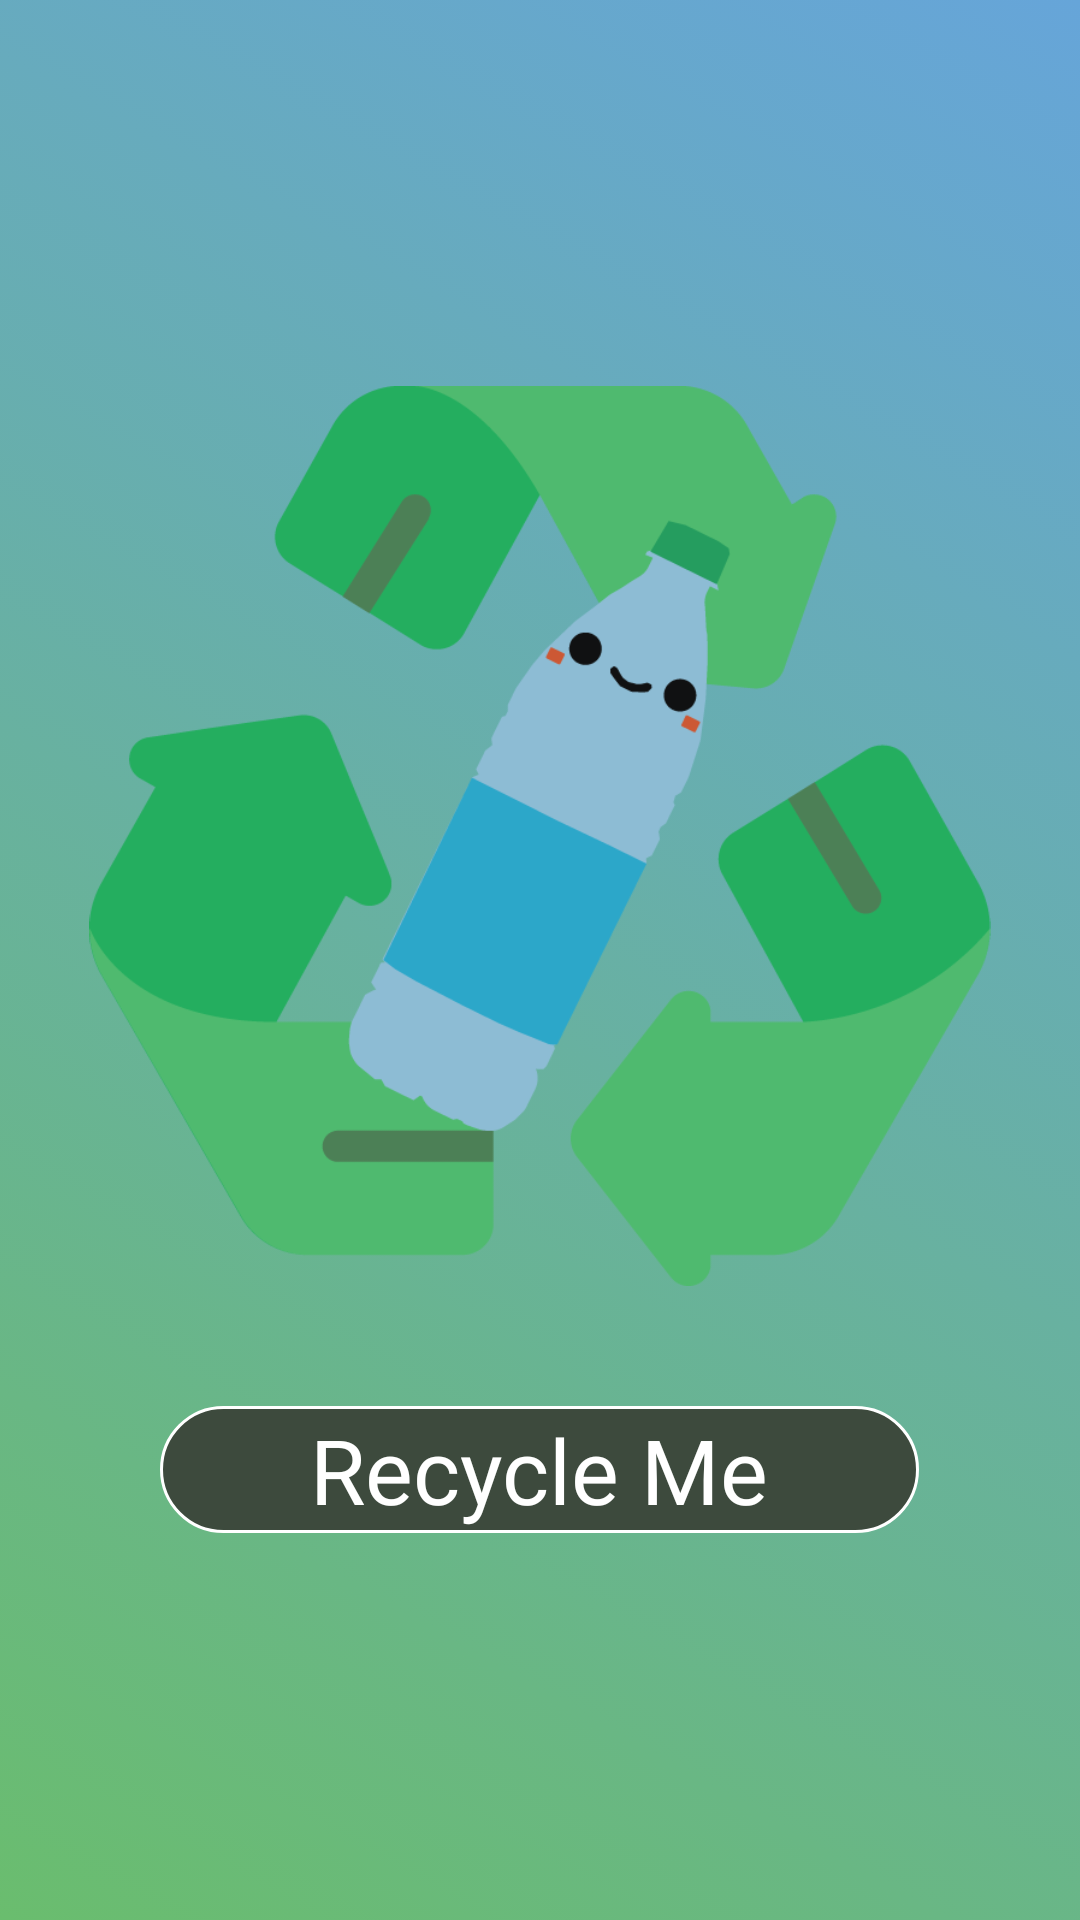

Write the Android layout XML for this screen, with the resource values it uses.
<!-- AndroidManifest.xml: application theme AppTheme -->
<!-- res/layout/splash.xml -->
<LinearLayout xmlns:android="http://schemas.android.com/apk/res/android"
    xmlns:app="http://schemas.android.com/apk/res-auto"
    xmlns:tools="http://schemas.android.com/tools"
    android:layout_width="match_parent"
    android:layout_height="match_parent"
    android:background="@drawable/gradient"
    android:orientation="vertical"
    android:gravity="center">

    <ImageView
        android:id="@+id/imageView5"
        android:layout_width="match_parent"
        android:layout_height="300sp"
        android:src="@drawable/bottle"/>

    <TextView
        android:id="@+id/textView"
        android:layout_width="wrap_content"
        android:layout_height="wrap_content"
        android:text="Recycle Me"
        android:gravity="center"
        android:textSize="30sp"
        android:fontFamily="@font/farro"
        android:textColor="#FFF"
        android:background="@drawable/rectanglesmooth"
        android:paddingLeft="50dp"
        android:paddingRight="50dp"
        android:layout_marginTop="40dp"/>
</LinearLayout>
<!-- resources referenced by this layout -->
<resources>
  <!-- drawable bottle: png bitmap (drawable, 33007 bytes) -->
  <!-- drawable gradient (drawable-v24) -->
  <?xml version="1.0" encoding="utf-8"?>
  
  <selector xmlns:android="http://schemas.android.com/apk/res/android">
  <item>
      <shape >
          <gradient
  
              android:type="linear"
              android:centerX="21%"
              android:startColor="#FF6ABD6E"
              android:centerColor="#FF69B784"
              android:endColor="#FF66A5D9"
              android:angle="45"/>
  
      </shape>
  </item>
  </selector>
  
      
      
  <!-- drawable rectanglesmooth (drawable) -->
  <shape xmlns:android="http://schemas.android.com/apk/res/android">
      <stroke android:width="1dp" android:color="#FFF"  />
      <padding android:left="1dp"
          android:top="1dp"
          android:right="1dp"
          android:bottom="1dp" />
      <corners android:radius="100dp" />
      <solid android:color="#3D4A3D" />
  </shape>
  <style name="AppTheme" parent="Theme.AppCompat.Light.DarkActionBar">
          
          <item name="colorPrimary">@color/colorPrimary</item>
          <item name="colorPrimaryDark">@color/colorPrimaryDark</item>
          <item name="colorAccent">@color/colorAccent</item>
      </style>
  <color name="colorPrimary">#00BB89</color>
  <color name="colorPrimaryDark">#007246</color>
  <color name="colorAccent">#68EDCB</color>
</resources>
